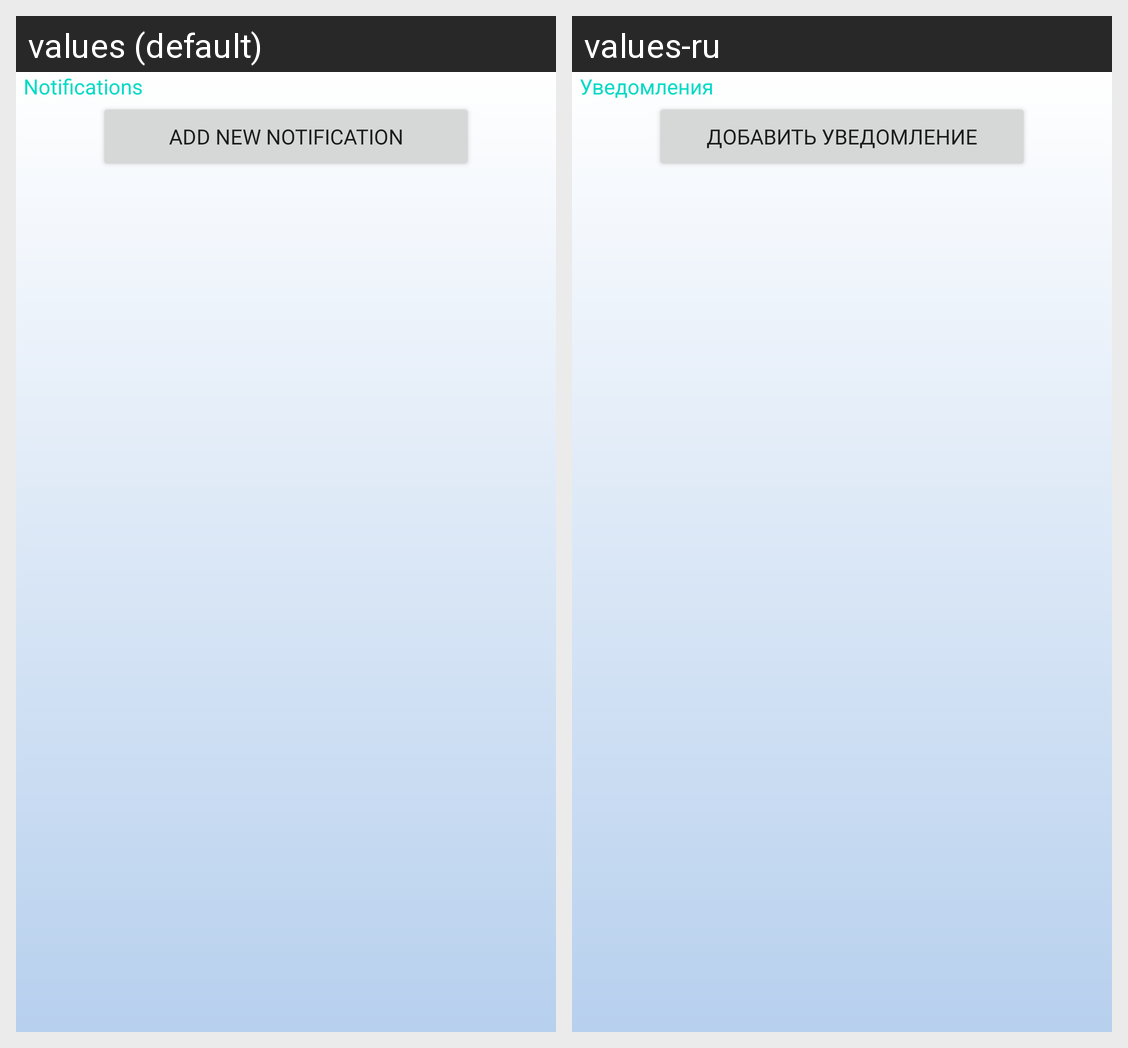

Translations of the strings shown on this Android screen, per locale in the grid:
Android screen res/layout/fragment_notifications_settings.xml rendered under 2 locales, left to right: values (default), values-ru. Device: Nexus 5 (rendered at 1080×1920; each locale shown at half size, 540×960, under a caption strip naming it); theme Theme.MoodTrackingApp.
Strings drawn on this screen, with the default value and each locale's value (text and hints the layout hard-codes, and strings that could not be matched under every locale, appear in the picture but are not listed):

notifications_title
  values: Notifications
  values-ru: Уведомления

new_notification_button_text
  values: Add new notification
  values-ru: Добавить уведомление
